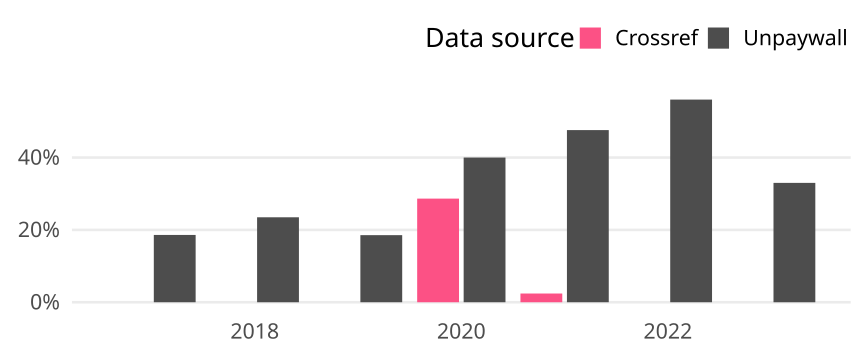

The file beside this chart, header and first rows:
cr_year, cat, article_total, name, oa_articles, oa_share
2017, Germany, 129, Crossref, 0, 0
2017, Germany, 129, Unpaywall, 24, 0.186
2018, Germany, 149, Crossref, 0, 0
2018, Germany, 149, Unpaywall, 35, 0.2349
2019, Germany, 124, Crossref, 0, 0
2019, Germany, 124, Unpaywall, 23, 0.1855
2020, Germany, 185, Crossref, 53, 0.2865
2020, Germany, 185, Unpaywall, 74, 0.4
2021, Germany, 166, Crossref, 4, 0.0241
2021, Germany, 166, Unpaywall, 79, 0.4759
2022, Germany, 166, Crossref, 0, 0
2022, Germany, 166, Unpaywall, 93, 0.5602
2023, Germany, 100, Crossref, 0, 0
2023, Germany, 100, Unpaywall, 33, 0.33
